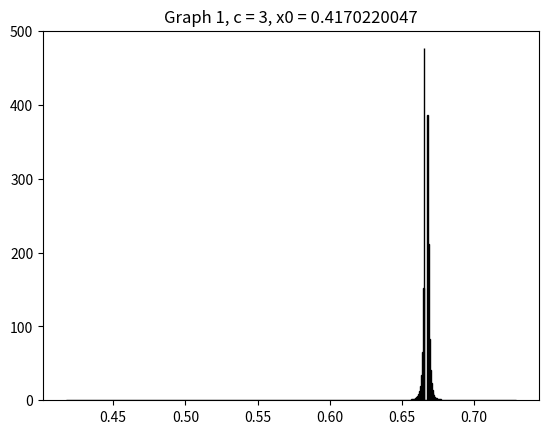
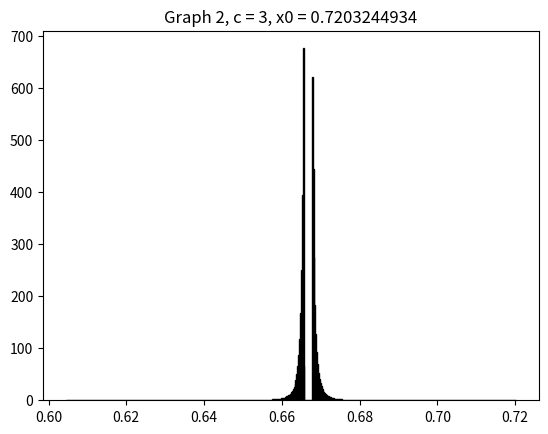
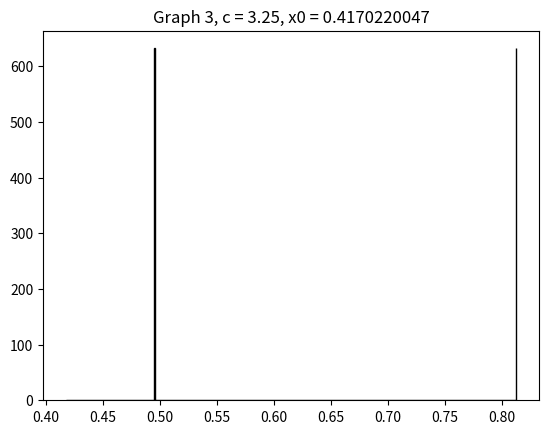
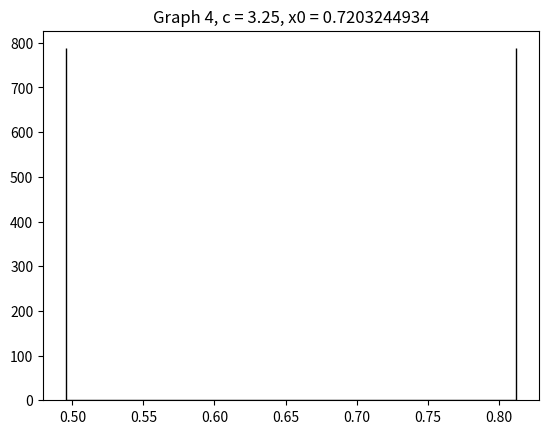
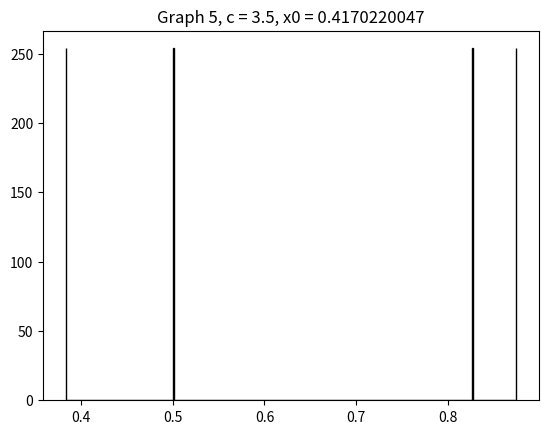
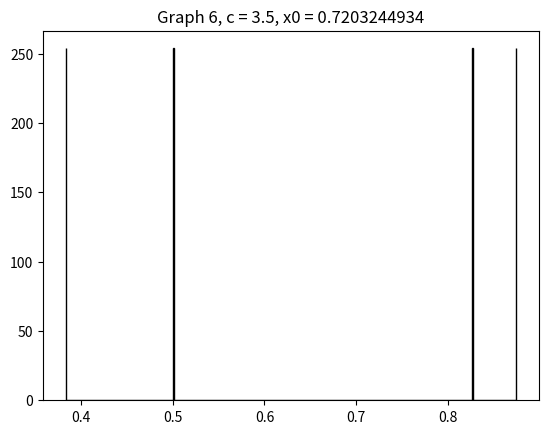
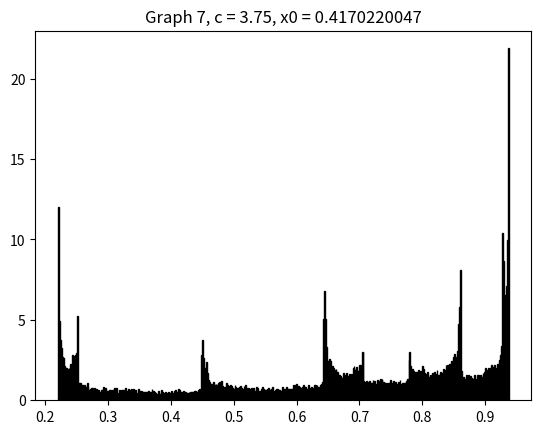
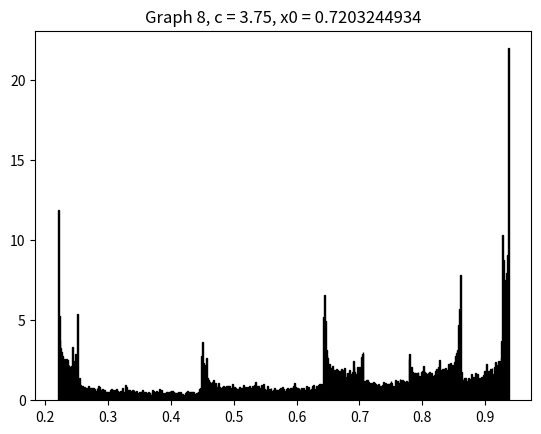
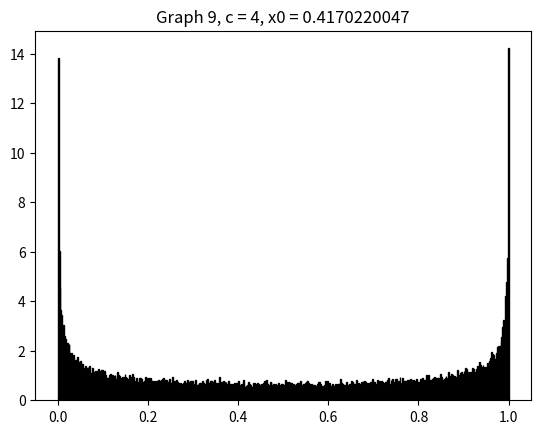
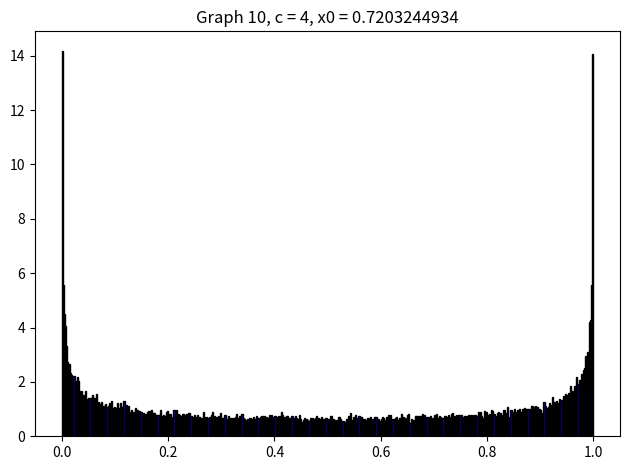

Write Python code to recreate these figures, in order.
import numpy as np
import matplotlib.pyplot as plt

def quad(x, c_val):
    return c_val * x * (1 - x)

c_values = [3, 3.25, 3.5, 3.75, 4]
N = 50000
graph_number = 1
np.random.seed(1) 
initial_conditions = np.random.rand(2)  #creates 2 random initial conditions between 0 and 1.
for c in c_values:
    for x0 in initial_conditions:
        x = np.empty(N)   # Create an array of size N, but don’t fill it with any values yet.
        x[0] = x0
        for n in range(1,N):
           x[n] = quad(x[n-1], c)
        n = np.arange(N)
        plt.figure()
        plt.hist(x, bins=500, color='blue', density=True, edgecolor='black')
        plt.title(f"Graph {graph_number}, c = {c}, x0 = {x0:.10f}")
        graph_number += 1

plt.tight_layout()        
plt.show()
plt.close()
